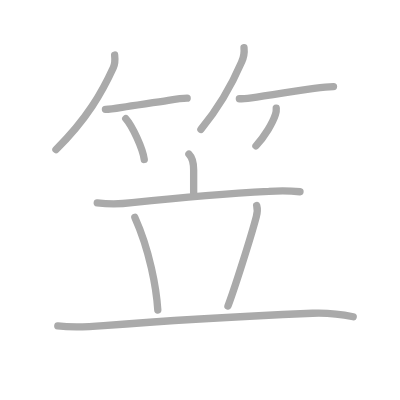
t = 0.00 s
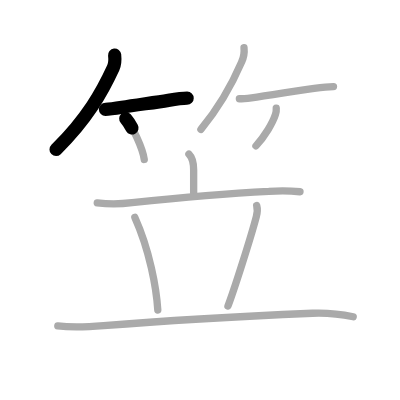
t = 2.25 s
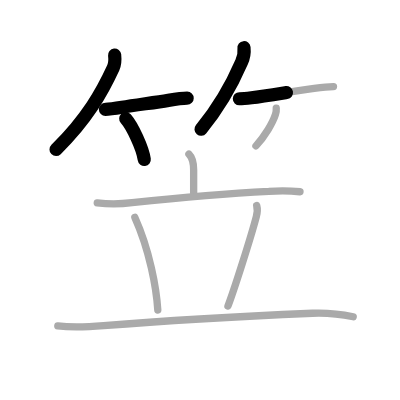
t = 4.50 s
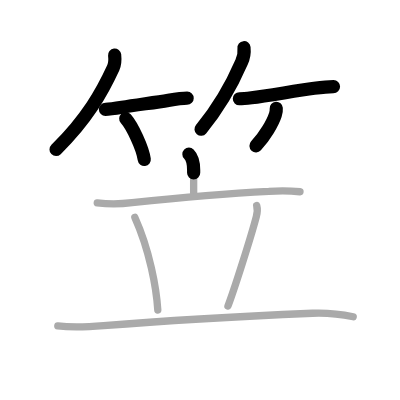
t = 6.50 s
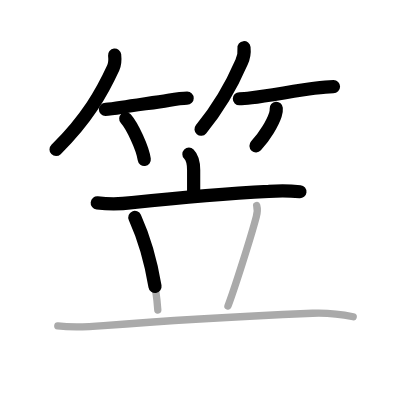
t = 8.75 s
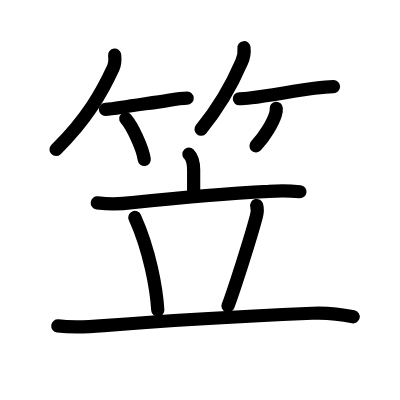
t = 11.00 s

The animated SVG that drew these frames (rendered in a browser with its animation timeline set to each time). Animation: 11 SMIL elements (animate=11); one cycle of 11.00 s.

<?xml version="1.0" standalone="no"?>
<!DOCTYPE svg PUBLIC "-//W3C//DTD SVG 1.1//EN"   "http://www.w3.org/Graphics/SVG/1.1/DTD/svg11.dtd">
<svg width="400px" height="400px"  version="1.1" xmlns="http://www.w3.org/2000/svg">
  <defs>
    <marker id="Triangle" viewBox="0 0 10 10" refX="0" refY="5" markerUnits="strokeWidth" markerWidth="3" style="stroke-opacity:0%;fill:#aaaaaa;" markerHeight="2" orient="auto">
      <path d="M 0 0 L 10 5 L 0 10 z" />
    </marker>
    
    <marker id="Arrow" viewBox="0 0 10 10" refX="5" refY="5" markerUnits="strokeWidth" markerWidth="1.8" style="stroke-opacity:0%;fill:#770000;" markerHeight="2" orient="auto">
      <path d="M 0 4 L 6 4 L 4 1 L 10 5 L 4 9 L 6 6 L 0 6 z" />
        <circle cx="5" cy="5" r="5" />
      </marker>
    
    <marker id="TriangleRed" viewBox="0 0 10 10" refX="0" refY="5" markerUnits="strokeWidth" markerWidth="3" style="stroke-opacity:0%;fill:#CC0000;" markerHeight="2" orient="auto">
      <path d="M 0 0 L 10 5 L 0 10 z" />
    </marker>
    
    <marker id="ArrowRed" viewBox="0 0 10 10" refX="5" refY="5" markerUnits="strokeWidth" markerWidth="1.8" style="stroke-opacity:0%;fill:#CC0000;" markerHeight="2" orient="auto">
      <path d="M 0 4 L 6 4 L 4 1 L 10 5 L 4 9 L 6 6 L 0 6 z" />
        <circle cx="5" cy="5" r="5" />
      </marker>
    
  </defs>
  
  <path style="fill:#ffffff; fill-opacity:100%; fill-rule:evenodd; stroke-width:0;" d="M 0 0 L 400px 0 L 400px 400px L 0 400px L 0 0" />

  <g transform="scale(3.6697247706422 3.6697247706422)">
<path style="fill:none; fill-opacity:0%; fill-rule:evenodd; stroke:#aaaaaa; stroke-opacity:100%; stroke-width: 1.5pt; stroke-linejoin:round; stroke-linecap:round;" d="M31.24 15c0.13 1.19 0.12 2.39-0.37 3.46c-3 6.54-7.12 13.92-15.62 22.29"></path>
<path style="fill:none; fill-opacity:0%; fill-rule:evenodd; stroke:#aaaaaa; stroke-opacity:100%; stroke-width: 1.5pt; stroke-linejoin:round; stroke-linecap:round;" d="M28.73 29.79c0.95 0 2.58-0.22 4.54-0.54c3.6-0.59 8.84-1.29 12.6-1.9c2.16-0.35 4-0.59 5.13-0.59"></path>
<path style="fill:none; fill-opacity:0%; fill-rule:evenodd; stroke:#aaaaaa; stroke-opacity:100%; stroke-width: 1.5pt; stroke-linejoin:round; stroke-linecap:round;" d="M34.27 32.33c1.78 2.01 4.6 8.01 5.04 11.13"></path>
<path style="fill:none; fill-opacity:0%; fill-rule:evenodd; stroke:#aaaaaa; stroke-opacity:100%; stroke-width: 1.5pt; stroke-linejoin:round; stroke-linecap:round;" d="M66.49 13c0.15 1.38-0.07 2.69-0.66 3.94c-2.46 5.69-6.05 12.26-11.08 18.31"></path>
<path style="fill:none; fill-opacity:0%; fill-rule:evenodd; stroke:#aaaaaa; stroke-opacity:100%; stroke-width: 1.5pt; stroke-linejoin:round; stroke-linecap:round;" d="M65.23 26.91c0.81 0 1.95-0.1 3.3-0.26c4.63-0.56 11.78-1.88 17.1-2.59c2.14-0.29 3.99-0.47 5.25-0.47"></path>
<path style="fill:none; fill-opacity:0%; fill-rule:evenodd; stroke:#aaaaaa; stroke-opacity:100%; stroke-width: 1.5pt; stroke-linejoin:round; stroke-linecap:round;" d="M75.28 29.5c0.05 0.61-0.03 1.19-0.24 1.76c-0.72 2.24-2.86 5.85-5.29 8.49"></path>
<path style="fill:none; fill-opacity:0%; fill-rule:evenodd; stroke:#aaaaaa; stroke-opacity:100%; stroke-width: 1.5pt; stroke-linejoin:round; stroke-linecap:round;" d="M51.48 42c1.07 1.07 1.29 2.76 1.29 4.35c0 2.52 0-0.69 0 6.15"></path>
<path style="fill:none; fill-opacity:0%; fill-rule:evenodd; stroke:#aaaaaa; stroke-opacity:100%; stroke-width: 1.5pt; stroke-linejoin:round; stroke-linecap:round;" d="M26.5 55.29c3.17 0.35 6.34 0.33 9.5-0.07c10.25-1.06 27.99-2.57 37.25-3.06c2.83-0.23 5.67-0.2 8.5 0.09"></path>
<path style="fill:none; fill-opacity:0%; fill-rule:evenodd; stroke:#aaaaaa; stroke-opacity:100%; stroke-width: 1.5pt; stroke-linejoin:round; stroke-linecap:round;" d="M36.75 59.25C40.8 68.24 42.63 78.57 43 84.5"></path>
<path style="fill:none; fill-opacity:0%; fill-rule:evenodd; stroke:#aaaaaa; stroke-opacity:100%; stroke-width: 1.5pt; stroke-linejoin:round; stroke-linecap:round;" d="M69.95 56c0.3 1.12 0.1 2.28-0.1 3.02c-1.54 5.85-6.19 20.36-7.73 24.36"></path>
<path style="fill:none; fill-opacity:0%; fill-rule:evenodd; stroke:#aaaaaa; stroke-opacity:100%; stroke-width: 1.5pt; stroke-linejoin:round; stroke-linecap:round;" d="M15.75 88.8c4.17 0.54 8.31 0.28 12.5-0.06c19.77-1.6 39.5-2.62 56.88-3.38c3.73-0.16 7.12 0.13 11.12 0.96"></path>

<path style="fill:none; fill-opacity:0%; fill-rule:evenodd; stroke:#000000; stroke-opacity:100%; stroke-width: 2.7pt; stroke-linejoin:round; stroke-linecap:round;" d="M31.24 15c0.13 1.19 0.12 2.39-0.37 3.46c-3 6.54-7.12 13.92-15.62 22.29" pathLength="100" stroke-dashoffset="100" stroke-dasharray="100 105"><animate id="dashAnim1" attributeName="stroke-dashoffset" from="100" to="0" dur="1s" calcMode="linear" fill="freeze"/></path>
<path style="fill:none; fill-opacity:0%; fill-rule:evenodd; stroke:#000000; stroke-opacity:100%; stroke-width: 2.7pt; stroke-linejoin:round; stroke-linecap:round;" d="M28.73 29.79c0.95 0 2.58-0.22 4.54-0.54c3.6-0.59 8.84-1.29 12.6-1.9c2.16-0.35 4-0.59 5.13-0.59" pathLength="100" stroke-dashoffset="100" stroke-dasharray="100 105"><animate id="dashAnim2" attributeName="stroke-dashoffset" from="100" to="0" dur="1s" calcMode="linear" begin="dashAnim1.end" fill="freeze"/></path>
<path style="fill:none; fill-opacity:0%; fill-rule:evenodd; stroke:#000000; stroke-opacity:100%; stroke-width: 2.7pt; stroke-linejoin:round; stroke-linecap:round;" d="M34.27 32.33c1.78 2.01 4.6 8.01 5.04 11.13" pathLength="100" stroke-dashoffset="100" stroke-dasharray="100 105"><animate id="dashAnim3" attributeName="stroke-dashoffset" from="100" to="0" dur="1s" calcMode="linear" begin="dashAnim2.end" fill="freeze"/></path>
<path style="fill:none; fill-opacity:0%; fill-rule:evenodd; stroke:#000000; stroke-opacity:100%; stroke-width: 2.7pt; stroke-linejoin:round; stroke-linecap:round;" d="M66.49 13c0.15 1.38-0.07 2.69-0.66 3.94c-2.46 5.69-6.05 12.26-11.08 18.31" pathLength="100" stroke-dashoffset="100" stroke-dasharray="100 105"><animate id="dashAnim4" attributeName="stroke-dashoffset" from="100" to="0" dur="1s" calcMode="linear" begin="dashAnim3.end" fill="freeze"/></path>
<path style="fill:none; fill-opacity:0%; fill-rule:evenodd; stroke:#000000; stroke-opacity:100%; stroke-width: 2.7pt; stroke-linejoin:round; stroke-linecap:round;" d="M65.23 26.91c0.81 0 1.95-0.1 3.3-0.26c4.63-0.56 11.78-1.88 17.1-2.59c2.14-0.29 3.99-0.47 5.25-0.47" pathLength="100" stroke-dashoffset="100" stroke-dasharray="100 105"><animate id="dashAnim5" attributeName="stroke-dashoffset" from="100" to="0" dur="1s" calcMode="linear" begin="dashAnim4.end" fill="freeze"/></path>
<path style="fill:none; fill-opacity:0%; fill-rule:evenodd; stroke:#000000; stroke-opacity:100%; stroke-width: 2.7pt; stroke-linejoin:round; stroke-linecap:round;" d="M75.28 29.5c0.05 0.61-0.03 1.19-0.24 1.76c-0.72 2.24-2.86 5.85-5.29 8.49" pathLength="100" stroke-dashoffset="100" stroke-dasharray="100 105"><animate id="dashAnim6" attributeName="stroke-dashoffset" from="100" to="0" dur="1s" calcMode="linear" begin="dashAnim5.end" fill="freeze"/></path>
<path style="fill:none; fill-opacity:0%; fill-rule:evenodd; stroke:#000000; stroke-opacity:100%; stroke-width: 2.7pt; stroke-linejoin:round; stroke-linecap:round;" d="M51.48 42c1.07 1.07 1.29 2.76 1.29 4.35c0 2.52 0-0.69 0 6.15" pathLength="100" stroke-dashoffset="100" stroke-dasharray="100 105"><animate id="dashAnim7" attributeName="stroke-dashoffset" from="100" to="0" dur="1s" calcMode="linear" begin="dashAnim6.end" fill="freeze"/></path>
<path style="fill:none; fill-opacity:0%; fill-rule:evenodd; stroke:#000000; stroke-opacity:100%; stroke-width: 2.7pt; stroke-linejoin:round; stroke-linecap:round;" d="M26.5 55.29c3.17 0.35 6.34 0.33 9.5-0.07c10.25-1.06 27.99-2.57 37.25-3.06c2.83-0.23 5.67-0.2 8.5 0.09" pathLength="100" stroke-dashoffset="100" stroke-dasharray="100 105"><animate id="dashAnim8" attributeName="stroke-dashoffset" from="100" to="0" dur="1s" calcMode="linear" begin="dashAnim7.end" fill="freeze"/></path>
<path style="fill:none; fill-opacity:0%; fill-rule:evenodd; stroke:#000000; stroke-opacity:100%; stroke-width: 2.7pt; stroke-linejoin:round; stroke-linecap:round;" d="M36.75 59.25C40.8 68.24 42.63 78.57 43 84.5" pathLength="100" stroke-dashoffset="100" stroke-dasharray="100 105"><animate id="dashAnim9" attributeName="stroke-dashoffset" from="100" to="0" dur="1s" calcMode="linear" begin="dashAnim8.end" fill="freeze"/></path>
<path style="fill:none; fill-opacity:0%; fill-rule:evenodd; stroke:#000000; stroke-opacity:100%; stroke-width: 2.7pt; stroke-linejoin:round; stroke-linecap:round;" d="M69.95 56c0.3 1.12 0.1 2.28-0.1 3.02c-1.54 5.85-6.19 20.36-7.73 24.36" pathLength="100" stroke-dashoffset="100" stroke-dasharray="100 105"><animate id="dashAnim10" attributeName="stroke-dashoffset" from="100" to="0" dur="1s" calcMode="linear" begin="dashAnim9.end" fill="freeze"/></path>
<path style="fill:none; fill-opacity:0%; fill-rule:evenodd; stroke:#000000; stroke-opacity:100%; stroke-width: 2.7pt; stroke-linejoin:round; stroke-linecap:round;" d="M15.75 88.8c4.17 0.54 8.31 0.28 12.5-0.06c19.77-1.6 39.5-2.62 56.88-3.38c3.73-0.16 7.12 0.13 11.12 0.96" pathLength="100" stroke-dashoffset="100" stroke-dasharray="100 105"><animate id="dashAnim11" attributeName="stroke-dashoffset" from="100" to="0" dur="1s" calcMode="linear" begin="dashAnim10.end" fill="freeze"/></path>

</g>

</svg>  
          
